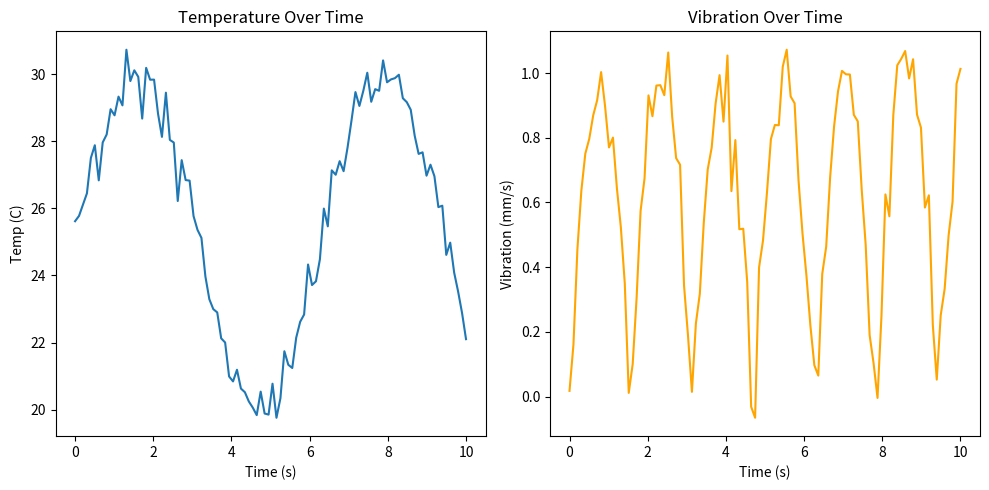

This figure's Python source:
import numpy as np
import pandas as pd
import matplotlib.pyplot as plt

# 模拟 10 秒的传感器数据
time = np.linspace(0, 10, 100)
temperature = 25 + 5 * np.sin(time) + np.random.normal(0, 0.5, 100)
vibration = np.abs(np.sin(time * 2)) + np.random.normal(0, 0.1, 100)

# 把数据存成表格
df = pd.DataFrame({
    "Time(s)": time,
    "Temperature(C)": temperature,
    "Vibration(mm/s)": vibration
})

# 保存为 CSV 文件
df.to_csv("sensor_data.csv", index=False)
print("数据已保存为 sensor_data.csv")

# 画图
plt.figure(figsize=(10, 5))

plt.subplot(1, 2, 1)
plt.plot(df["Time(s)"], df["Temperature(C)"], label="Temperature")
plt.xlabel("Time (s)")
plt.ylabel("Temp (C)")
plt.title("Temperature Over Time")

plt.subplot(1, 2, 2)
plt.plot(df["Time(s)"], df["Vibration(mm/s)"], label="Vibration", color="orange")
plt.xlabel("Time (s)")
plt.ylabel("Vibration (mm/s)")
plt.title("Vibration Over Time")

plt.tight_layout()
plt.show()
